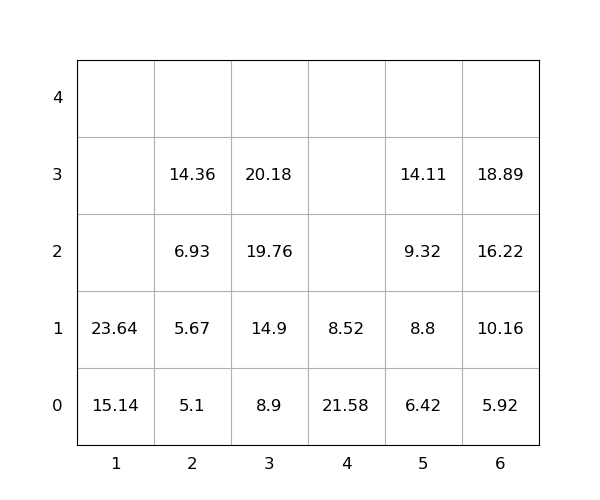

The table this chart was drawn from, first rows:
idx, loc_x, loc_y, loc_z, weight, group, score, seq, reloc, size(ft)
1, 3, 0, 0, 8.9, 0, 8.9, 0, 0, 20
2, 3, 0, 1, 14.9, 0, 14.9, 0, 0, 20
3, 4, 0, 0, 21.58, 0, 21.58, 0, 1.0, 20
4, 4, 0, 1, 8.52, 0, 8.52, 0, 1.0, 20
5, 1, 0, 0, 15.14, 0, 15.14, 0, 0, 20
6, 3, 0, 2, 19.76, 0, 19.76, 1, 0, 20
7, 3, 0, 3, 20.18, 0, 20.18, 2, 0, 20
8, 1, 0, 1, 23.64, 0, 23.64, 3, 0, 20
9, 6, 0, 0, 5.92, 0, 5.92, 4, 0, 20
10, 6, 0, 1, 10.16, 0, 10.16, 5, 0, 20
11, 5, 0, 0, 6.42, 0, 6.42, 6, 0, 20
12, 2, 0, 0, 5.1, 0, 5.1, 7, 0, 20
13, 5, 0, 1, 8.8, 0, 8.8, 8, 0, 20
14, 2, 0, 1, 5.67, 0, 5.67, 9, 0, 20
15, 5, 0, 2, 9.32, 0, 9.32, 10, 0, 20
16, 5, 0, 3, 14.11, 0, 14.11, 11, 0, 20
17, 2, 0, 2, 6.93, 0, 6.93, 12, 0, 20
18, 6, 0, 2, 16.22, 0, 16.22, 13, 0, 20
19, 6, 0, 3, 18.89, 0, 18.89, 14, 0, 20
20, 2, 0, 3, 14.36, 0, 14.36, 15, 0, 20
